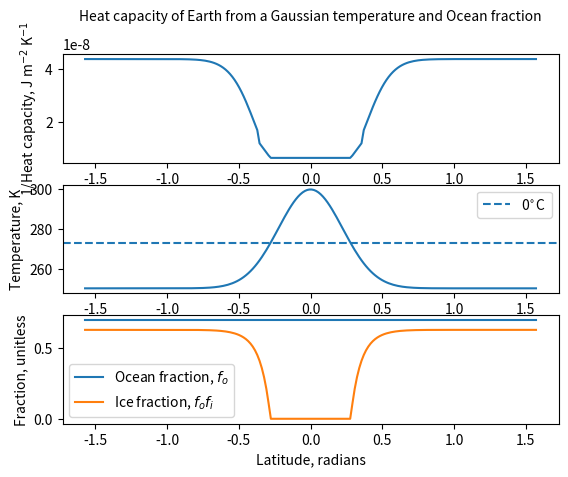

Reproduce this figure in Python.
from typing import Optional

import numpy as np
import numpy.typing as npt

floatarr = npt.NDArray[np.float64]


def ThermalTimeScale(
    Capacity: float | floatarr, Temp: float | floatarr, Ir_emission: float | floatarr
) -> float | floatarr:
    """Capacity: heat capacity of the system
    Temp: current temperature of the system
    Ir_emission: rate of energy loss from blackbody radiation

    returns: The characteristic time scale for thermal equilibrium"""
    return Capacity * Temp / Ir_emission


def get_C_func(spacedim):
    C_ref = 5.25 * 10**6
    C_l = C_ref
    # ## North et al 1983 ##
    # # Δl = 75m
    # C_o = 60 * C_l  # heat capacity over ocean
    # C_i = 9.2 * C_l  # heat capacity over ice
    C_i: floatarr = np.ones(spacedim) * 9.2 * C_ref
    # Δl = 50m -> 40 * C_l
    # Δl = 75m -> 60 * C_l
    C_o = 40 * C_ref

    def C(f_o: floatarr, f_i: floatarr, temp: floatarr) -> floatarr:
        """Calculate heat capacity from ocean and ice fractions
        f_o: fraction of planet which is ocean
        f_i: fraction of ocean which is ice

        returns: heat capacity, J m^-2 K^-1
        """
        # C = ρ c_p Δl
        # ρ - density
        # c_p - heat capacity
        # Δl - depth of atmosphere
        ## WK97 ##
        # 263 K < T < 273 K
        C_i[temp >= 263] = 9.2 * C_ref
        # T < 263 K
        C_i[temp < 263] = 2.0 * C_ref
        return (1 - f_o) * C_l + f_o * ((1 - f_i) * C_o + f_i * C_i)

    return C


f_earth_10deg = np.array(
    [
        0.000 + 0.05,  # -90 - -80, 0
        0.246,  # -80 - -70, 1
        0.896,  # -70 - -60, 2
        0.992,  # -60 - -50, 3
        0.970,  # -50 - -40, 4
        0.888,  # -40 - -30, 5
        0.769,  # -30 - -20, 6
        0.780,  # -20 - -10, 7
        0.764,  # -10 -   0, 8
        0.772,  #   0 -  10, 9
        0.736,  #  10 -  20, 10
        0.624,  #  20 -  30, 11
        0.572,  #  30 -  40, 12
        0.475,  #  40 -  50, 13
        0.428,  #  50 -  60, 14
        0.294,  #  60 -  70, 15
        0.713,  #  70 -  80, 16
        0.934,  #  80 -  90, 17
        0.934,  #  80 -  90, 18 # for use in f_o below
    ]
)


def f_o(lat: floatarr) -> floatarr:
    p = 17 * (lat / np.pi + 1 / 2)
    l = np.floor(p, dtype=int)
    s = p - l
    return f_earth_10deg[l] * (1 - s) + f_earth_10deg[l + 1] * s


# def f_o(lat):
#     return f_earth_10deg[np.int64(np.floor(18 * (lat / np.pi + 1 / 2)))]


def f_i(Temp: floatarr) -> floatarr:
    q = 1.0 - np.exp((Temp - 273) / 10, dtype=float)
    q[q < 0] = 0.0
    q[q > 1] = 1.0
    return q


if __name__ == "__main__":
    import matplotlib.pyplot as plt

    # x = np.linspace(-1, 1, 30) * np.pi / 2
    # x = np.linspace(-1, 1, 200)
    lats = np.linspace(-1, 1, 200) * np.pi / 2
    # temp: floatarr = np.ones_like(lats) * 350  #
    temp: floatarr = np.exp(-10 * (lats) ** 2, dtype=float) * 50.0 + 250.0
    # F_o = f_o(lats)
    F_o = np.ones_like(lats) * 0.7

    F_i = f_i(temp)
    fig, (ax1, ax2, ax3) = plt.subplots(3, 1)
    C = get_C_func(len(lats))
    ax1.plot(lats, 1 / C(F_o, F_i, temp))
    ax1.set_ylabel(r"1/Heat capacity, J m$^{-2}$ K$^{-1}$")
    ax2.plot(lats, temp)
    ax2.axhline(273, ls="--", label=r"0$^{\circ}$C")
    ax2.set_ylabel(r"Temperature, K")
    ax3.plot(lats, F_o, label=r"Ocean fraction, $f_o$")
    ax3.plot(lats, F_o * F_i, label=r"Ice fraction, $f_o f_i$")
    ax3.set_ylabel(r"Fraction, unitless")
    ax3.set_xlabel(r"Latitude, radians")

    ax2.legend()
    ax3.legend()
    fig.text(
        0.15,
        0.95,
        r"Heat capacity of Earth from a Gaussian temperature and Ocean fraction",
    )

    plt.show()
